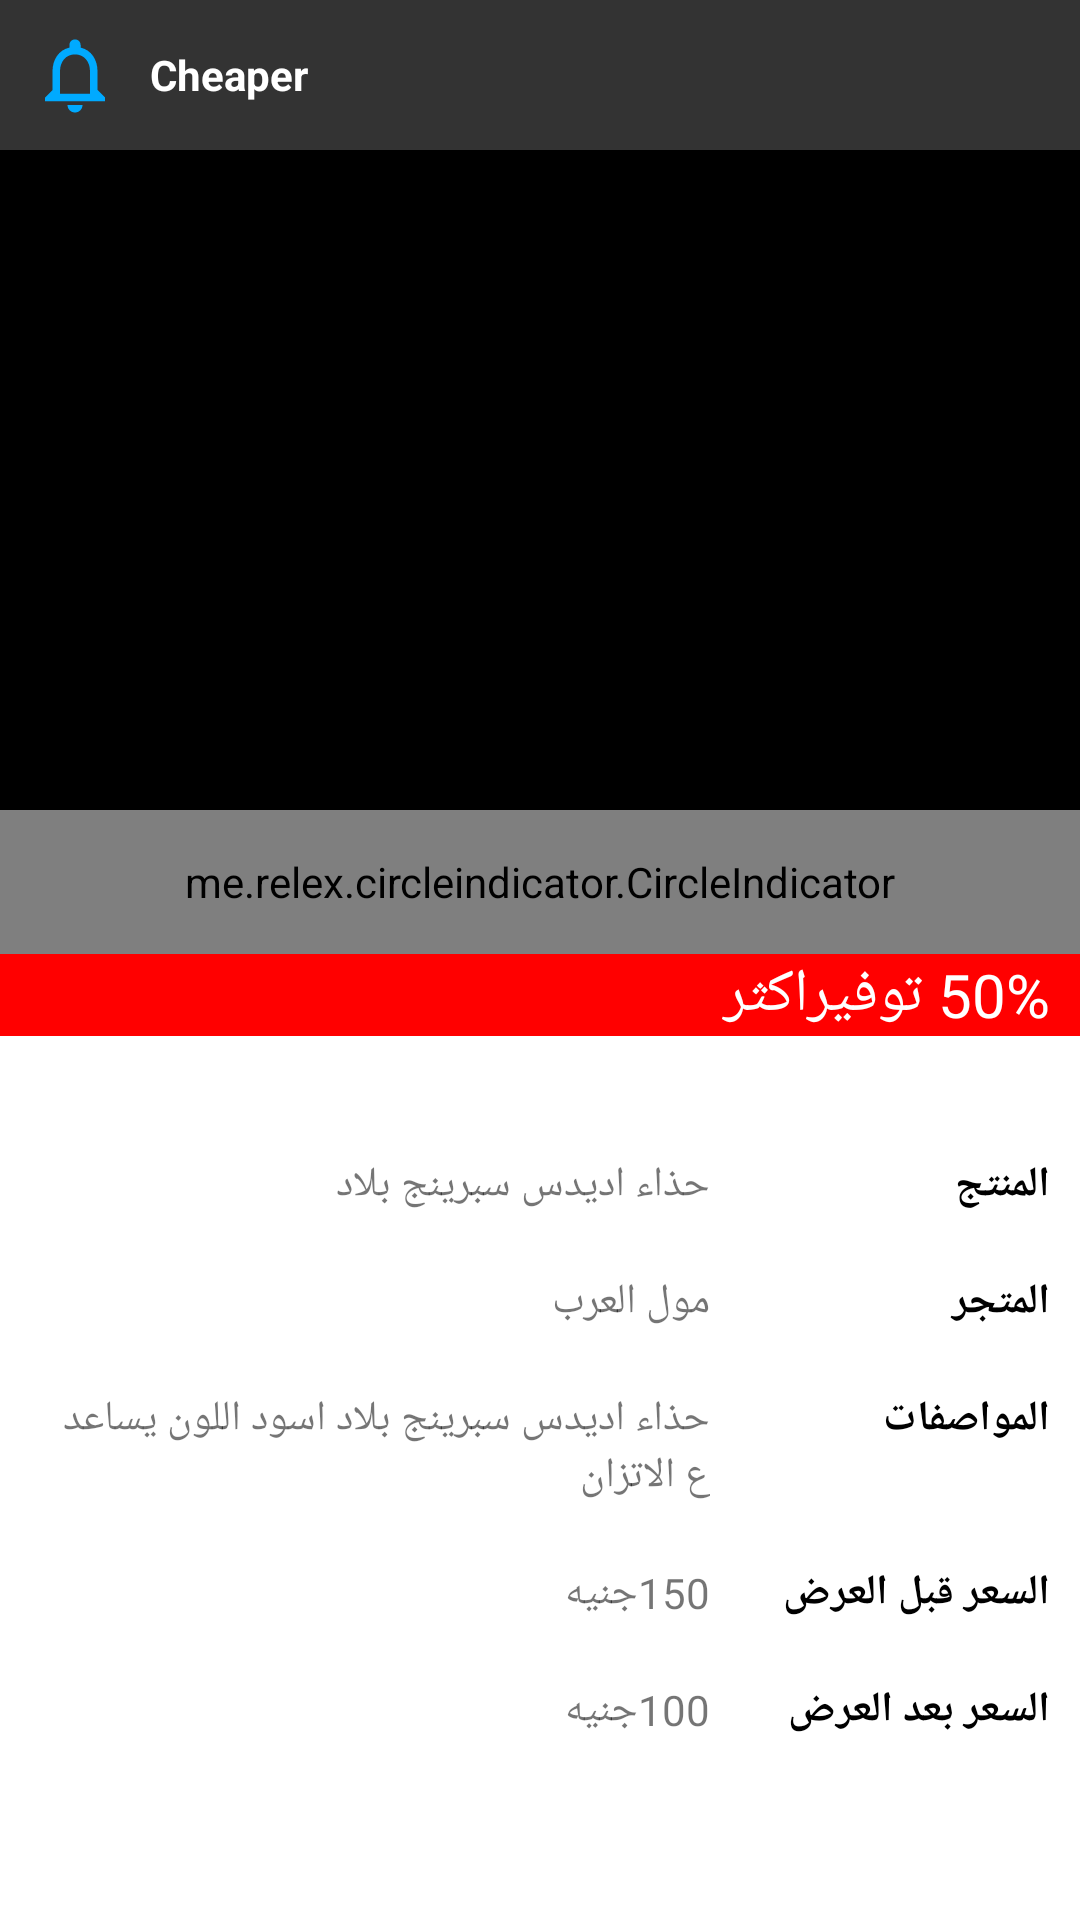

Layout XML and referenced resources for this Android screen:
<!-- AndroidManifest.xml: application theme AppTheme -->
<!-- res/layout/activity_product_details.xml -->
<?xml version="1.0" encoding="utf-8"?>
<LinearLayout xmlns:android="http://schemas.android.com/apk/res/android"
    xmlns:app="http://schemas.android.com/apk/res-auto"
    xmlns:tools="http://schemas.android.com/tools"
    android:layout_width="match_parent"
    android:orientation="vertical"
    android:background="#fff"
    android:layout_height="match_parent"
    tools:context="com.example.unknown.cheaper.ImageSlider.ProductDetailsActivity">


    <ScrollView
        android:layout_width="match_parent"
        android:layout_height="match_parent">
    <LinearLayout
        android:layout_width="match_parent"
        android:orientation="vertical"
        android:background="#000"
        android:layout_height="match_parent">
        <include layout="@layout/actionbar"/>

        <RelativeLayout
        android:layout_width="match_parent"
        android:id="@+id/slider"
        android:layout_height="wrap_content">
        <android.support.v4.view.ViewPager
            android:id="@+id/pager"
            android:layout_margin="10dp"
            android:layout_width="match_parent"
            android:layout_height="200dp"
            android:layout_alignParentTop="true" />
        <me.relex.circleindicator.CircleIndicator
            android:id="@+id/indicator"
            android:layout_width="match_parent"
            android:layout_height="48dp"
            android:layout_below="@+id/pager"
            tools:ignore="UnknownId" />
    </RelativeLayout>


    
    <LinearLayout
        android:layout_width="match_parent"
        android:layout_below="@+id/slider"
        android:orientation="vertical"
        android:background="#fff"
        android:layout_height="match_parent">
        <TextView
            android:layout_width="match_parent"
            android:background="#ff0000"
            android:textColor="#fff"
            android:paddingRight="10dp"
            android:text="50% توفيراكثر"
            android:textSize="20dp"
            android:layout_height="wrap_content" />
<LinearLayout
    android:layout_width="match_parent"
    android:weightSum="3"
    android:layout_marginTop="40dp"
    android:layout_marginLeft="10dp"
    android:layout_marginBottom="10dp"
android:layout_marginRight="10dp"
    android:orientation="horizontal"
    android:layout_height="wrap_content">
    <TextView
        android:layout_width="0dp"
        android:layout_weight="2"
        android:text="حذاء اديدس سبرينج بلاد"
        android:id="@+id/productdescriptions"
        android:layout_height="wrap_content" />
    <TextView
        android:layout_width="0dp"
        android:layout_weight="1"
        android:textStyle="bold"
        android:textColor="#000"
        android:text="@string/Product"
        android:layout_height="wrap_content" />
</LinearLayout>

        

        <LinearLayout
            android:layout_width="match_parent"
            android:weightSum="3"
            android:layout_margin="10dp"
            android:orientation="horizontal"
            android:layout_height="wrap_content">
            <TextView
                android:layout_width="0dp"
                android:layout_weight="2"
                android:text="مول العرب"
                android:id="@+id/storedescriptions"
                android:layout_height="wrap_content" />
            <TextView
                android:layout_width="0dp"
                android:layout_weight="1"
                android:textStyle="bold"
                android:textColor="#000"
                android:text="@string/store"
                android:layout_height="wrap_content" />
        </LinearLayout>

        
        <LinearLayout
            android:layout_width="match_parent"
            android:weightSum="3"
            android:layout_margin="10dp"
            android:orientation="horizontal"
            android:layout_height="wrap_content">
            <TextView
                android:layout_width="0dp"
                android:layout_weight="2"
                android:text="حذاء اديدس سبرينج بلاد
اسود اللون يساعد ع الاتزان
                            "
                android:id="@+id/productescriptions"
                android:layout_height="wrap_content" />
            <TextView
                android:layout_width="0dp"
                android:layout_weight="1"
                android:textStyle="bold"
                android:textColor="#000"
                android:text="@string/product_descriptions"
                android:layout_height="wrap_content" />
        </LinearLayout>
      

        <LinearLayout
            android:layout_width="match_parent"
            android:weightSum="3"
            android:layout_margin="10dp"
            android:orientation="horizontal"
            android:layout_height="wrap_content">
            <TextView
                android:layout_width="0dp"
                android:layout_weight="2"
                android:text="150جنيه"
                android:id="@+id/pricebeforeoffere"
                android:layout_height="wrap_content" />
            <TextView
                android:layout_width="0dp"
                android:layout_weight="1"
                android:textStyle="bold"
                android:textColor="#000"
                android:text="@string/Price_Bfore"
                android:layout_height="wrap_content" />
        </LinearLayout>


        
        <LinearLayout
            android:layout_width="match_parent"
            android:weightSum="3"
            android:layout_margin="10dp"
            android:orientation="horizontal"
            android:layout_height="wrap_content">
            <TextView
                android:layout_width="0dp"
                android:layout_weight="2"
                android:text="100جنيه"
                android:id="@+id/priceaafterffere"
                android:layout_height="wrap_content" />
            <TextView
                android:layout_width="0dp"
                android:layout_weight="1"
                android:textStyle="bold"
                android:textColor="#000"
                android:text="@string/Price_Aftter"
                android:layout_height="wrap_content" />
        </LinearLayout>

<LinearLayout
    android:layout_width="match_parent"
    android:layout_marginTop="40dp"
    android:layout_marginLeft="10dp"
    android:layout_marginBottom="10dp"
    android:layout_marginRight="10dp"
    android:orientation="vertical"
    android:layout_height="match_parent">

    <GridView
        android:layout_width="match_parent"
        android:id="@+id/clall"
        android:numColumns="2"
        android:layout_height="wrap_content"></GridView>
</LinearLayout>
    </LinearLayout>
    

    </LinearLayout>
    </ScrollView>
</LinearLayout>
<!-- res/layout/actionbar.xml (included above) -->
<?xml version="1.0" encoding="utf-8"?>
<RelativeLayout xmlns:android="http://schemas.android.com/apk/res/android"
    android:layout_width="match_parent"
    android:background="@color/colorPrimary"
    android:id="@+id/actionbarlayout"
    android:layout_height="50dp" >

    <Button
        android:id="@+id/btn_home"
        android:layout_width="30dp"
        android:layout_height="30dp"
        android:layout_marginLeft="10dp"
        android:layout_alignParentLeft="true"
        android:layout_centerVertical="true"
        android:background="@drawable/ic_notifications_none_black_24dp"
        />

    <TextView
        android:id="@+id/title_text"
        android:layout_width="wrap_content"
        android:layout_height="match_parent"
        android:layout_marginLeft="10dp"
        android:layout_toRightOf="@+id/btn_home"
        android:gravity="center"
        android:textColor="#fff"
        android:textStyle="bold"
        android:text="@string/app_name"/>

    <Button
        android:id="@+id/btn_left"
        android:layout_width="30dp"
        android:layout_height="30dp"
        android:layout_marginRight="10dp"
        android:layout_alignParentRight="true"
        android:layout_centerVertical="true"
        android:background="@drawable/ic_menu_black_24dp"
        />
</RelativeLayout>
<!-- resources referenced by this layout -->
<resources>
  <color name="colorPrimary">#333</color>
  <!-- drawable ic_notifications_none_black_24dp (drawable) -->
  <vector xmlns:android="http://schemas.android.com/apk/res/android"
          android:width="24dp"
          android:height="24dp"
          android:viewportWidth="24.0"
          android:viewportHeight="24.0">
      <path
          android:fillColor="#00aaff"
          android:pathData="M12,22c1.1,0 2,-0.9 2,-2h-4c0,1.1 0.9,2 2,2zM18,16v-5c0,-3.07 -1.63,-5.64 -4.5,-6.32L13.5,4c0,-0.83 -0.67,-1.5 -1.5,-1.5s-1.5,0.67 -1.5,1.5v0.68C7.64,5.36 6,7.92 6,11v5l-2,2v1h16v-1l-2,-2zM16,17L8,17v-6c0,-2.48 1.51,-4.5 4,-4.5s4,2.02 4,4.5v6z"/>
  </vector>
  <string name="Price_Aftter">السعر بعد العرض</string>
  <string name="Price_Bfore">السعر قبل العرض</string>
  <string name="Product">المنتج</string>
  <string name="app_name">Cheaper</string>
  <string name="product_descriptions">المواصفات</string>
  <string name="store">المتجر</string>
  <style name="AppTheme" parent="Theme.AppCompat.Light.NoActionBar">
          
          <item name="colorPrimary">@color/colorPrimary</item>
          <item name="colorPrimaryDark">@color/colorPrimaryDark</item>
          <item name="colorAccent">@color/colorAccent</item>
      </style>
  <color name="colorPrimaryDark">#424243</color>
  <color name="colorAccent">#00aaff</color>
</resources>
